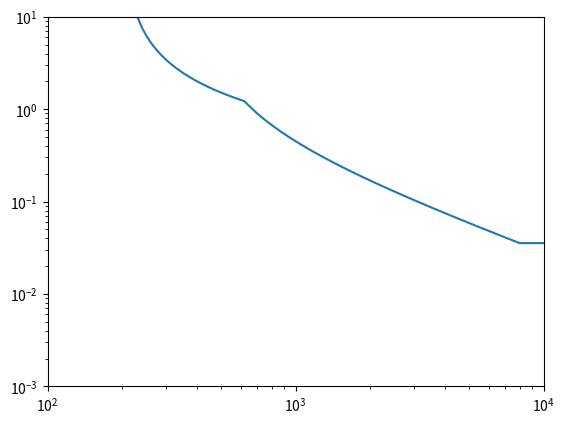

Here is the Python script that generated this plot:
import matplotlib.pyplot as plt


class Idmt:
	
	def __init__(self, pickup, tms, curve, deftime=20, adder=0, mintime=0):
		"""Create an instance of an IDMT characteristic"""
		self.element_type = 'IDMT'
		self.pickup = pickup
		self.tms = tms
		self.curve = curve
		self.deftime = deftime
		self.adder = adder
		self.mintime = mintime
		if isinstance(curve, type(list())):
			self.alpha = curve[0]
			self.beta = curve[1]
		elif isinstance(curve, type(str())):
			self.alpha = _curvelup(curve)['alpha']
			self.beta = _curvelup(curve)['beta']
		else:
			return print('select a curve type')


	def optime(self, I):
		"""return the operating time for a given current for the IDMT instance, where
		the current is less than the pickup the value returned is No Op """
		if I > self.pickup + 0.000001:
			return max(
							self.tms *
							self.beta /
							(min((I / self.pickup), self.deftime)**self.alpha - 1) +
							self.adder, self.mintime
							)
		else:
			return 'No Op'
			

class Deftime:

	def __init__(self, pickup, delay=0.01):
		self.element_type = 'DT'
		self.pickup = pickup
		self.delay = delay

	def optime(self, I):
		"""return the operating time for a given current for the IDMT instance, where
		the current is less than the pickup the value returned is No Op """
		if I > self.pickup:
			return self.delay
		else:
			return 'No Op'


class Relay:
	
	def __init__(self, relayname=''):
		self.stages = []
		self.relayname = relayname
		return
	
	def add_element(self, stage):
		self.stages.append(stage)
		self.stages.sort(key=lambda x : x.pickup)
	
	def add_fault_range(self, minfault, maxfault):
		self.min = minfault
		self.max = maxfault
	
	def getoptime(self, I):
		operatetime = 1000000
		for stage in self.stages:		
			try:
				if stage.optime(I) < operatetime:
						operatetime = stage.optime(I)
			except:
				pass
		return operatetime
	
	def plotchar(self):
		try:
			Ifault = list(self.min, self.max, 10)
		except:
			Ifault = list(range(10, 100000, 10))
			time = []
			for i in Ifault:
				time.append(self.getoptime(i))
		return Ifault, time, self.relayname, 
				
		



class Pltidmt:
	
	def __init__(self, name=''):
		self.relays = []
		self.name = name
		return

	def add_relay(self, relay):
		self.relays.append(relay)
		return
	

def _curvelup(curve):
	curves = {
						'SI': {'alpha': 0.02, 'beta': 0.14},
						'VI': {'alpha': 1, 'beta': 13.5},
						'EI': {'alpha': 2, 'beta': 80}
						}
	for k, v in curves.items():
		if curve.upper() == k:
			return v
		else:
			pass


def plotcurve(relay):
	fig = plt.figure()
	fig.suptitle('No axes on this figure')  # Add a title so we know which it is
	current = list(range(100,100000,10))
	# t = lambda I : relay.getoptime(I)
	times = []
	for i in current:
		times.append(relay.getoptime(I))
	plt.loglog(current, times);
	x1,x2,y1,y2 = plt.axis()
	plt.axis((100,10000,0.001,10))

	plt.show()
	
	

testrelay = Relay()
testrelay.add_element(Idmt(200,0.2,'SI'))
testrelay.add_element(Idmt(400,0.05,'VI'))
testrelay.add_element(Deftime(20000, 0.02))
testrelay.add_element(Deftime(22000, 0.01))

current = list(range(100,100000,10))
t = lambda I : testrelay.getoptime(I)

times = []
for i in current:
	times.append(t(i))

plt.loglog(current, times);
x1,x2,y1,y2 = plt.axis()
plt.axis((100,10000,0.001,10))

plt.show()

